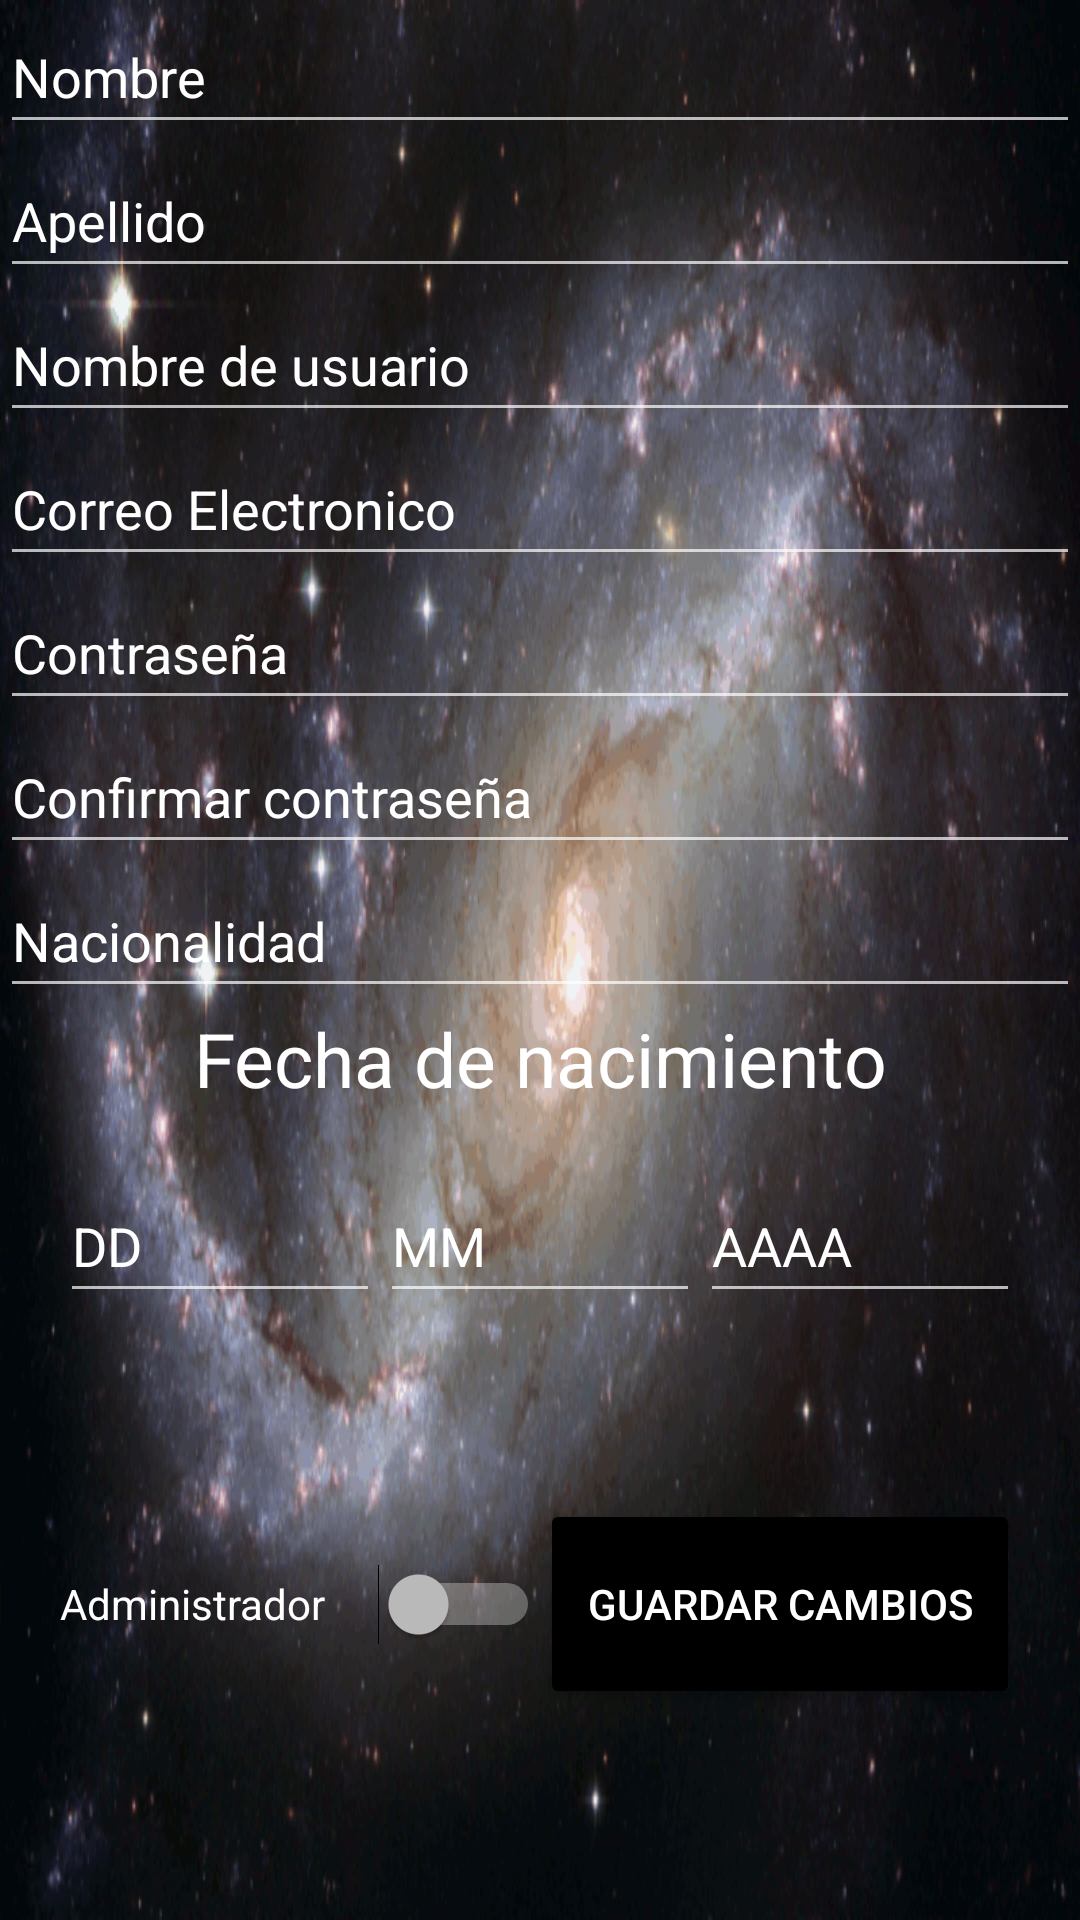

Reconstruct the res/layout file that produces this screen, plus the resources it refers to.
<!-- AndroidManifest.xml: application theme Theme.R3ForumTest -->
<!-- res/layout/activity_account_edit.xml -->
<?xml version="1.0" encoding="utf-8"?>
<LinearLayout xmlns:android="http://schemas.android.com/apk/res/android"
    xmlns:tools="http://schemas.android.com/tools"
    android:id="@+id/activity_main"
    android:layout_width="match_parent"
    android:layout_height="match_parent"
    android:background="@drawable/galaxy"
    android:orientation="vertical"
    android:theme="@style/Theme.AppCompat"
    tools:context=".AccountEdit">

    <EditText
        android:id="@+id/firstname"
        android:layout_width="match_parent"
        android:layout_height="48dp"
        android:autofillHints="username"
        android:focusable="true"
        android:hint="Nombre"
        android:maxLength="30"
        android:inputType="textNoSuggestions"
        android:textColorHint="@color/white"
        android:textColor="@color/white"
        tools:ignore="MissingConstraints" />

    <EditText
        android:id="@+id/lastname"
        android:layout_width="match_parent"
        android:layout_height="48dp"
        android:autofillHints="username"
        android:focusable="true"
        android:hint="Apellido"
        android:maxLength="30"
        android:inputType="textNoSuggestions"
        android:textColorHint="@color/white"
        android:textColor="@color/white"
        tools:ignore="MissingConstraints" />

    <EditText
        android:id="@+id/username"
        android:layout_width="match_parent"
        android:layout_height="48dp"
        android:autofillHints="username"
        android:focusable="true"
        android:hint="Nombre de usuario"
        android:maxLength="15"
        android:inputType="textNoSuggestions"
        android:textColorHint="@color/white"
        android:textColor="@color/white"
        tools:ignore="MissingConstraints" />

    <EditText
        android:id="@+id/email"
        android:layout_width="match_parent"
        android:layout_height="48dp"
        android:autofillHints="emailAddress"
        android:focusable="true"
        android:hint="Correo Electronico"
        android:maxLength="30"
        android:inputType="textEmailAddress"
        android:textColorHint="@color/white"
        android:textColor="@color/white"
        tools:ignore="MissingConstraints" />

    <EditText
        android:id="@+id/password"
        android:layout_width="match_parent"
        android:layout_height="48dp"
        android:autofillHints="username"
        android:focusable="true"
        android:hint="Contraseña"
        android:maxLength="30"
        android:inputType="textPassword"
        android:textColorHint="@color/white"
        android:textColor="@color/white"
        tools:ignore="MissingConstraints" />

    <EditText
        android:id="@+id/passwordConfirm"
        android:layout_width="match_parent"
        android:layout_height="48dp"
        android:autofillHints="username"
        android:focusable="true"
        android:hint="Confirmar contraseña"
        android:maxLength="30"
        android:inputType="textPassword"
        android:textColorHint="@color/white"
        android:textColor="@color/white"
        tools:ignore="MissingConstraints" />

    <EditText
        android:id="@+id/nacionalidad"
        android:layout_width="match_parent"
        android:layout_height="48dp"
        android:focusable="true"
        android:hint="Nacionalidad"
        android:maxLength="30"
        android:inputType="textNoSuggestions"
        android:textColorHint="@color/white"
        android:textColor="@color/white"
        tools:ignore="MissingConstraints" />

    <TextView
        android:layout_width="match_parent"
        android:layout_height="wrap_content"
        android:text="Fecha de nacimiento"
        android:textAlignment="center"
        android:textColor="@color/white"
        android:textSize="25sp" />

    <LinearLayout
        android:id="@+id/linearLayoutDate"
        android:layout_width="match_parent"
        android:layout_height="70dp"
        android:layout_margin="20dp"
        android:orientation="horizontal"
        tools:ignore="MissingConstraints"
        tools:layout_editor_absoluteX="20dp">

        <EditText
            android:id="@+id/Date"
            android:layout_width="0dp"
            android:layout_height="48dp"
            android:layout_weight="1"
            android:focusable="true"
            android:hint="DD"
            android:maxLength="2"
            android:inputType="date"
            android:textColorHint="@color/white"
            android:textColor="@color/white"
            tools:ignore="MissingConstraints" />

        <EditText
            android:id="@+id/Month"
            android:layout_width="0dp"
            android:layout_height="48dp"
            android:layout_weight="1"
            android:focusable="true"
            android:hint="MM"
            android:maxLength="2"
            android:inputType="date"
            android:textColorHint="@color/white"
            android:textColor="@color/white"
            tools:ignore="MissingConstraints" />

        <EditText
            android:id="@+id/Year"
            android:layout_width="0dp"
            android:layout_height="48dp"
            android:layout_weight="1"
            android:focusable="true"
            android:hint="AAAA"
            android:maxLength="4"
            android:inputType="date"
            android:textColorHint="@color/white"
            android:textColor="@color/white"
            tools:ignore="MissingConstraints" />

    </LinearLayout>

    <LinearLayout
        android:id="@+id/linearLayoutSubmit"
        android:layout_width="match_parent"
        android:layout_height="70dp"
        android:layout_margin="20dp"
        android:orientation="horizontal"
        tools:ignore="MissingConstraints,UseSwitchCompatOrMaterialXml"
        tools:layout_editor_absoluteX="20dp">

        <Switch
            android:id="@+id/permission"
            android:layout_width="0dp"
            android:layout_height="match_parent"
            android:layout_weight="1"
            android:text="Administrador" />

        <Button
            android:id="@+id/edituser"
            android:layout_width="0dp"
            android:layout_height="match_parent"
            android:layout_weight="1"
            android:backgroundTint="@color/black"
            android:text="Guardar cambios"
            android:textColor="@color/white"
            tools:ignore="MissingConstraints" />

    </LinearLayout>

</LinearLayout>
<!-- resources referenced by this layout -->
<resources>
  <!-- drawable galaxy: png bitmap (drawable, 208530 bytes) -->
  <style name="Theme.R3ForumTest" parent="Theme.MaterialComponents.DayNight.DarkActionBar">
          
          <item name="colorPrimary">@color/purple_500</item>
          <item name="colorPrimaryVariant">@color/purple_700</item>
          <item name="colorOnPrimary">@color/white</item>
          
          <item name="colorSecondary">@color/teal_200</item>
          <item name="colorSecondaryVariant">@color/teal_700</item>
          <item name="colorOnSecondary">@color/black</item>
          
          <item name="android:statusBarColor" tools:targetApi="l">?attr/colorPrimaryVariant</item>
          
      </style>
  <!-- not gathered from this repository: default colours our renderer supplied (Android Studio template values) -->
  <color name="purple_500">#FF6200EE</color>
  <color name="purple_700">#FF3700B3</color>
  <color name="teal_200">#FF03DAC5</color>
  <color name="teal_700">#FF018786</color>
  <color name="black">#FF000000</color>
  <color name="white">#FFFFFFFF</color>
</resources>
